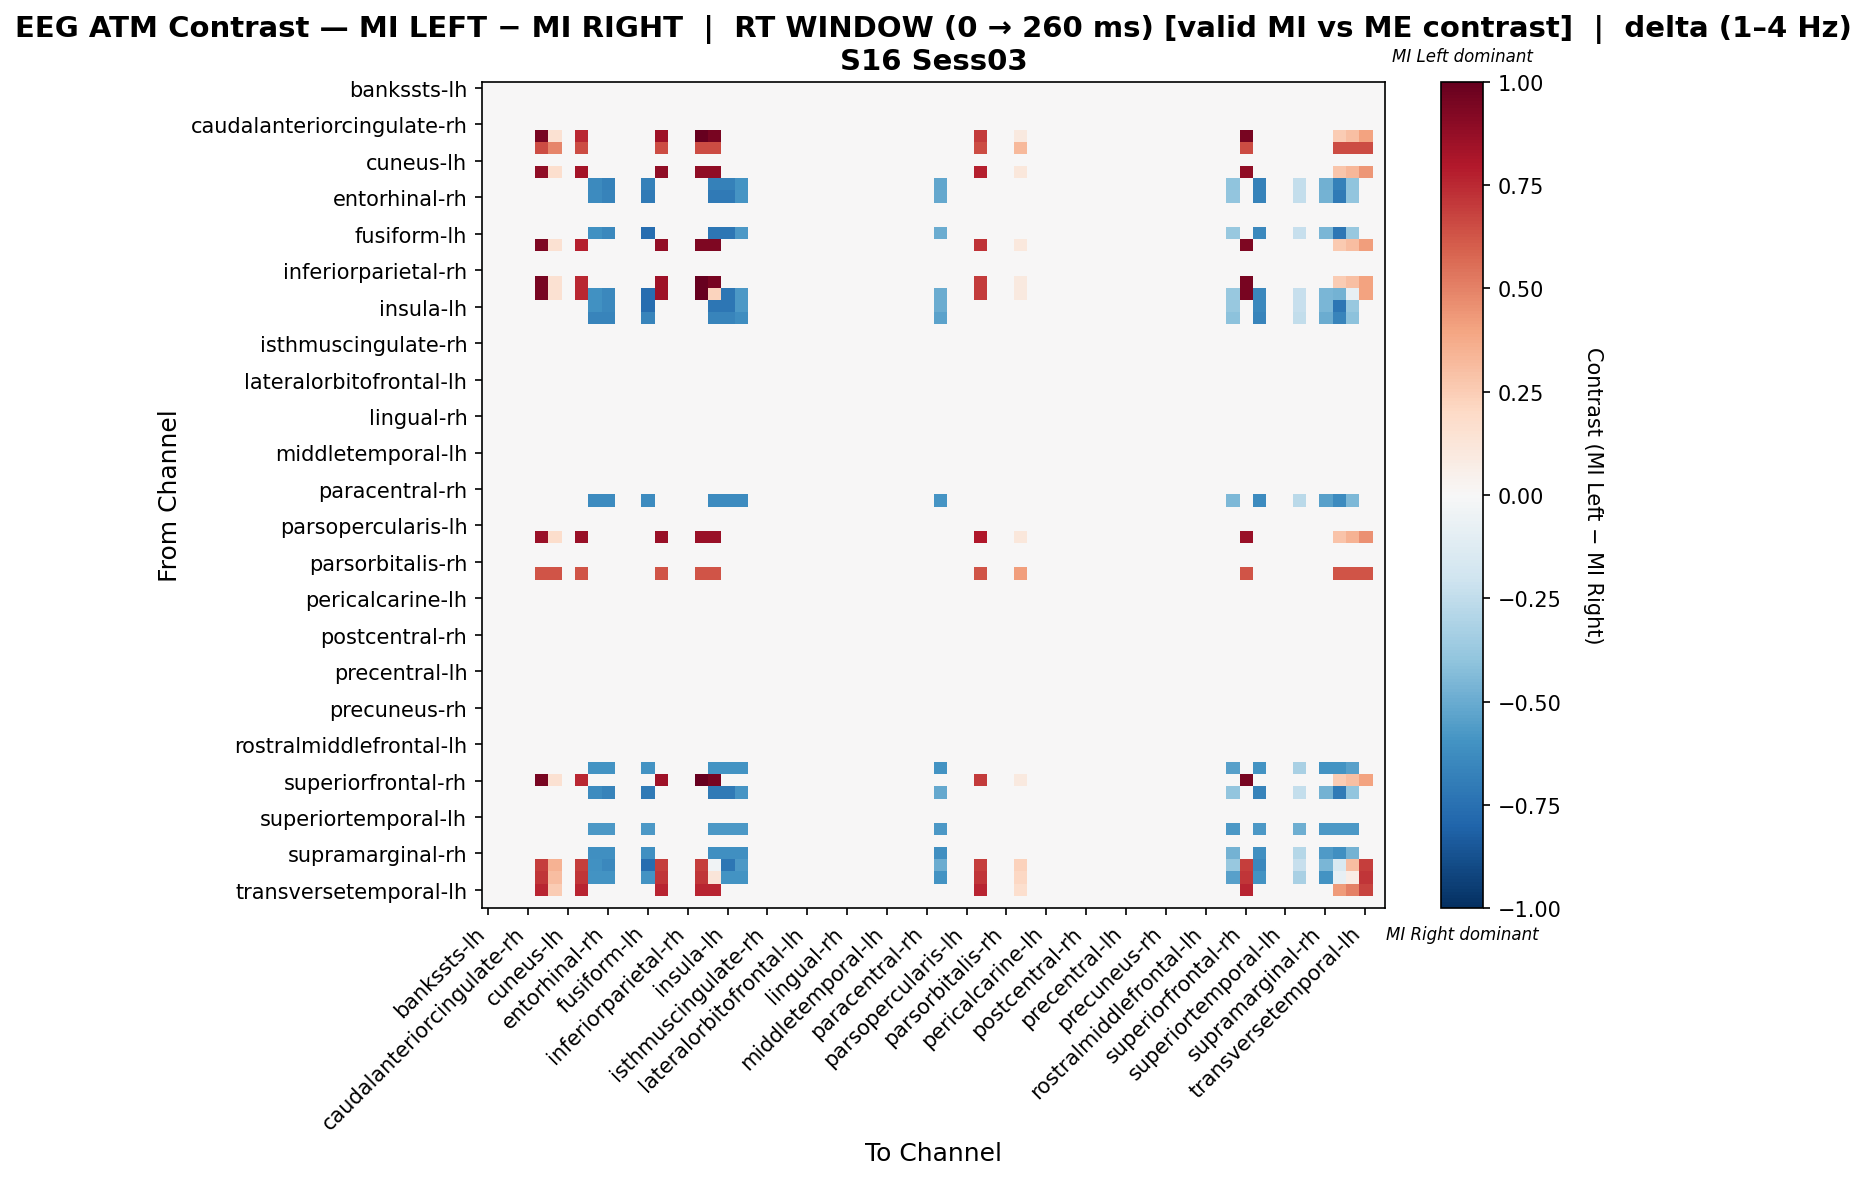

Data behind this chart, as committed beside it:
, bankssts-lh, bankssts-rh, caudalanteriorcingulate-lh, caudalanteriorcingulate-rh, caudalmiddlefrontal-lh, caudalmiddlefrontal-rh, cuneus-lh, cuneus-rh, entorhinal-lh, entorhinal-rh, frontalpole-lh, frontalpole-rh, fusiform-lh, fusiform-rh, inferiorparietal-lh, inferiorparietal-rh, inferiortemporal-lh, inferiortemporal-rh, insula-lh, insula-rh, isthmuscingulate-lh, isthmuscingulate-rh, lateraloccipital-lh
bankssts-lh, 0.0, 0.0, 0.0, 0.0, 0.0, 0.0, 0.0, 0.0, 0.0, 0.0, 0.0, 0.0, 0.0, 0.0, 0.0, 0.0, 0.0, 0.0, 0.0, 0.0, 0.0, 0.0, 0.0
bankssts-rh, 0.0, 0.0, 0.0, 0.0, 0.0, 0.0, 0.0, 0.0, 0.0, 0.0, 0.0, 0.0, 0.0, 0.0, 0.0, 0.0, 0.0, 0.0, 0.0, 0.0, 0.0, 0.0, 0.0
caudalanteriorcingulate-lh, 0.0, 0.0, 0.0, 0.0, 0.0, 0.0, 0.0, 0.0, 0.0, 0.0, 0.0, 0.0, 0.0, 0.0, 0.0, 0.0, 0.0, 0.0, 0.0, 0.0, 0.0, 0.0, 0.0
caudalanteriorcingulate-rh, 0.0, 0.0, 0.0, 0.0, 0.0, 0.0, 0.0, 0.0, 0.0, 0.0, 0.0, 0.0, 0.0, 0.0, 0.0, 0.0, 0.0, 0.0, 0.0, 0.0, 0.0, 0.0, 0.0
caudalmiddlefrontal-lh, 0.0, 0.0, 0.0, 0.0, 0.95, 0.15, 0.0, 0.75, 0.0, 0.0, 0.0, 0.0, 0.0, 0.85, 0.0, 0.0, 1.0, 0.95, 0.0, 0.0, 0.0, 0.0, 0.0
caudalmiddlefrontal-rh, 0.0, 0.0, 0.0, 0.0, 0.6533, 0.49, 0.0, 0.6533, 0.0, 0.0, 0.0, 0.0, 0.0, 0.6533, 0.0, 0.0, 0.6533, 0.6533, 0.0, 0.0, 0.0, 0.0, 0.0
cuneus-lh, 0.0, 0.0, 0.0, 0.0, 0.0, 0.0, 0.0, 0.0, 0.0, 0.0, 0.0, 0.0, 0.0, 0.0, 0.0, 0.0, 0.0, 0.0, 0.0, 0.0, 0.0, 0.0, 0.0
cuneus-rh, 0.0, 0.0, 0.0, 0.0, 0.8842, 0.1658, 0.0, 0.8289, 0.0, 0.0, 0.0, 0.0, 0.0, 0.8842, 0.0, 0.0, 0.8842, 0.8842, 0.0, 0.0, 0.0, 0.0, 0.0
entorhinal-lh, 0.0, 0.0, 0.0, 0.0, 0.0, 0.0, 0.0, 0.0, -0.6391, -0.6791, 0.0, 0.0, -0.6791, 0.0, 0.0, 0.0, 0.0, -0.6791, -0.6791, -0.5992, 0.0, 0.0, 0.0
entorhinal-rh, 0.0, 0.0, 0.0, 0.0, 0.0, 0.0, 0.0, 0.0, -0.6255, -0.6646, 0.0, 0.0, -0.7037, 0.0, 0.0, 0.0, 0.0, -0.7037, -0.7037, -0.5864, 0.0, 0.0, 0.0
frontalpole-lh, 0.0, 0.0, 0.0, 0.0, 0.0, 0.0, 0.0, 0.0, 0.0, 0.0, 0.0, 0.0, 0.0, 0.0, 0.0, 0.0, 0.0, 0.0, 0.0, 0.0, 0.0, 0.0, 0.0
frontalpole-rh, 0.0, 0.0, 0.0, 0.0, 0.0, 0.0, 0.0, 0.0, 0.0, 0.0, 0.0, 0.0, 0.0, 0.0, 0.0, 0.0, 0.0, 0.0, 0.0, 0.0, 0.0, 0.0, 0.0
fusiform-lh, 0.0, 0.0, 0.0, 0.0, 0.0, 0.0, 0.0, 0.0, -0.6093, -0.6474, 0.0, 0.0, -0.7617, 0.0, 0.0, 0.0, 0.0, -0.7236, -0.7236, -0.5712, 0.0, 0.0, 0.0
fusiform-rh, 0.0, 0.0, 0.0, 0.0, 0.9317, 0.1553, 0.0, 0.7764, 0.0, 0.0, 0.0, 0.0, 0.0, 0.8799, 0.0, 0.0, 0.9317, 0.9317, 0.0, 0.0, 0.0, 0.0, 0.0
inferiorparietal-lh, 0.0, 0.0, 0.0, 0.0, 0.0, 0.0, 0.0, 0.0, 0.0, 0.0, 0.0, 0.0, 0.0, 0.0, 0.0, 0.0, 0.0, 0.0, 0.0, 0.0, 0.0, 0.0, 0.0
inferiorparietal-rh, 0.0, 0.0, 0.0, 0.0, 0.0, 0.0, 0.0, 0.0, 0.0, 0.0, 0.0, 0.0, 0.0, 0.0, 0.0, 0.0, 0.0, 0.0, 0.0, 0.0, 0.0, 0.0, 0.0
inferiortemporal-lh, 0.0, 0.0, 0.0, 0.0, 0.95, 0.15, 0.0, 0.75, 0.0, 0.0, 0.0, 0.0, 0.0, 0.85, 0.0, 0.0, 1.0, 0.95, 0.0, 0.0, 0.0, 0.0, 0.0
inferiortemporal-rh, 0.0, 0.0, 0.0, 0.0, 0.95, 0.15, 0.0, 0.75, -0.6093, -0.6474, 0.0, 0.0, -0.7617, 0.85, 0.0, 0.0, 1.0, 0.2264, -0.7236, -0.5712, 0.0, 0.0, 0.0
insula-lh, 0.0, 0.0, 0.0, 0.0, 0.0, 0.0, 0.0, 0.0, -0.6093, -0.6474, 0.0, 0.0, -0.7617, 0.0, 0.0, 0.0, 0.0, -0.7236, -0.7236, -0.5712, 0.0, 0.0, 0.0
insula-rh, 0.0, 0.0, 0.0, 0.0, 0.0, 0.0, 0.0, 0.0, -0.6607, -0.6607, 0.0, 0.0, -0.6607, 0.0, 0.0, 0.0, 0.0, -0.6607, -0.6607, -0.6194, 0.0, 0.0, 0.0
isthmuscingulate-lh, 0.0, 0.0, 0.0, 0.0, 0.0, 0.0, 0.0, 0.0, 0.0, 0.0, 0.0, 0.0, 0.0, 0.0, 0.0, 0.0, 0.0, 0.0, 0.0, 0.0, 0.0, 0.0, 0.0
isthmuscingulate-rh, 0.0, 0.0, 0.0, 0.0, 0.0, 0.0, 0.0, 0.0, 0.0, 0.0, 0.0, 0.0, 0.0, 0.0, 0.0, 0.0, 0.0, 0.0, 0.0, 0.0, 0.0, 0.0, 0.0
lateraloccipital-lh, 0.0, 0.0, 0.0, 0.0, 0.0, 0.0, 0.0, 0.0, 0.0, 0.0, 0.0, 0.0, 0.0, 0.0, 0.0, 0.0, 0.0, 0.0, 0.0, 0.0, 0.0, 0.0, 0.0
lateraloccipital-rh, 0.0, 0.0, 0.0, 0.0, 0.0, 0.0, 0.0, 0.0, 0.0, 0.0, 0.0, 0.0, 0.0, 0.0, 0.0, 0.0, 0.0, 0.0, 0.0, 0.0, 0.0, 0.0, 0.0
lateralorbitofrontal-lh, 0.0, 0.0, 0.0, 0.0, 0.0, 0.0, 0.0, 0.0, 0.0, 0.0, 0.0, 0.0, 0.0, 0.0, 0.0, 0.0, 0.0, 0.0, 0.0, 0.0, 0.0, 0.0, 0.0
lateralorbitofrontal-rh, 0.0, 0.0, 0.0, 0.0, 0.0, 0.0, 0.0, 0.0, 0.0, 0.0, 0.0, 0.0, 0.0, 0.0, 0.0, 0.0, 0.0, 0.0, 0.0, 0.0, 0.0, 0.0, 0.0
lingual-lh, 0.0, 0.0, 0.0, 0.0, 0.0, 0.0, 0.0, 0.0, 0.0, 0.0, 0.0, 0.0, 0.0, 0.0, 0.0, 0.0, 0.0, 0.0, 0.0, 0.0, 0.0, 0.0, 0.0
lingual-rh, 0.0, 0.0, 0.0, 0.0, 0.0, 0.0, 0.0, 0.0, 0.0, 0.0, 0.0, 0.0, 0.0, 0.0, 0.0, 0.0, 0.0, 0.0, 0.0, 0.0, 0.0, 0.0, 0.0
medialorbitofrontal-lh, 0.0, 0.0, 0.0, 0.0, 0.0, 0.0, 0.0, 0.0, 0.0, 0.0, 0.0, 0.0, 0.0, 0.0, 0.0, 0.0, 0.0, 0.0, 0.0, 0.0, 0.0, 0.0, 0.0
medialorbitofrontal-rh, 0.0, 0.0, 0.0, 0.0, 0.0, 0.0, 0.0, 0.0, 0.0, 0.0, 0.0, 0.0, 0.0, 0.0, 0.0, 0.0, 0.0, 0.0, 0.0, 0.0, 0.0, 0.0, 0.0
middletemporal-lh, 0.0, 0.0, 0.0, 0.0, 0.0, 0.0, 0.0, 0.0, 0.0, 0.0, 0.0, 0.0, 0.0, 0.0, 0.0, 0.0, 0.0, 0.0, 0.0, 0.0, 0.0, 0.0, 0.0
middletemporal-rh, 0.0, 0.0, 0.0, 0.0, 0.0, 0.0, 0.0, 0.0, 0.0, 0.0, 0.0, 0.0, 0.0, 0.0, 0.0, 0.0, 0.0, 0.0, 0.0, 0.0, 0.0, 0.0, 0.0
paracentral-lh, 0.0, 0.0, 0.0, 0.0, 0.0, 0.0, 0.0, 0.0, 0.0, 0.0, 0.0, 0.0, 0.0, 0.0, 0.0, 0.0, 0.0, 0.0, 0.0, 0.0, 0.0, 0.0, 0.0
paracentral-rh, 0.0, 0.0, 0.0, 0.0, 0.0, 0.0, 0.0, 0.0, 0.0, 0.0, 0.0, 0.0, 0.0, 0.0, 0.0, 0.0, 0.0, 0.0, 0.0, 0.0, 0.0, 0.0, 0.0
parahippocampal-lh, 0.0, 0.0, 0.0, 0.0, 0.0, 0.0, 0.0, 0.0, -0.6313, -0.6313, 0.0, 0.0, -0.6313, 0.0, 0.0, 0.0, 0.0, -0.6313, -0.6313, -0.6313, 0.0, 0.0, 0.0
parahippocampal-rh, 0.0, 0.0, 0.0, 0.0, 0.0, 0.0, 0.0, 0.0, 0.0, 0.0, 0.0, 0.0, 0.0, 0.0, 0.0, 0.0, 0.0, 0.0, 0.0, 0.0, 0.0, 0.0, 0.0
parsopercularis-lh, 0.0, 0.0, 0.0, 0.0, 0.0, 0.0, 0.0, 0.0, 0.0, 0.0, 0.0, 0.0, 0.0, 0.0, 0.0, 0.0, 0.0, 0.0, 0.0, 0.0, 0.0, 0.0, 0.0
parsopercularis-rh, 0.0, 0.0, 0.0, 0.0, 0.8613, 0.1723, 0.0, 0.8613, 0.0, 0.0, 0.0, 0.0, 0.0, 0.8613, 0.0, 0.0, 0.8613, 0.8613, 0.0, 0.0, 0.0, 0.0, 0.0
parsorbitalis-lh, 0.0, 0.0, 0.0, 0.0, 0.0, 0.0, 0.0, 0.0, 0.0, 0.0, 0.0, 0.0, 0.0, 0.0, 0.0, 0.0, 0.0, 0.0, 0.0, 0.0, 0.0, 0.0, 0.0
parsorbitalis-rh, 0.0, 0.0, 0.0, 0.0, 0.0, 0.0, 0.0, 0.0, 0.0, 0.0, 0.0, 0.0, 0.0, 0.0, 0.0, 0.0, 0.0, 0.0, 0.0, 0.0, 0.0, 0.0, 0.0
parstriangularis-lh, 0.0, 0.0, 0.0, 0.0, 0.63, 0.63, 0.0, 0.63, 0.0, 0.0, 0.0, 0.0, 0.0, 0.63, 0.0, 0.0, 0.63, 0.63, 0.0, 0.0, 0.0, 0.0, 0.0
parstriangularis-rh, 0.0, 0.0, 0.0, 0.0, 0.0, 0.0, 0.0, 0.0, 0.0, 0.0, 0.0, 0.0, 0.0, 0.0, 0.0, 0.0, 0.0, 0.0, 0.0, 0.0, 0.0, 0.0, 0.0
pericalcarine-lh, 0.0, 0.0, 0.0, 0.0, 0.0, 0.0, 0.0, 0.0, 0.0, 0.0, 0.0, 0.0, 0.0, 0.0, 0.0, 0.0, 0.0, 0.0, 0.0, 0.0, 0.0, 0.0, 0.0
pericalcarine-rh, 0.0, 0.0, 0.0, 0.0, 0.0, 0.0, 0.0, 0.0, 0.0, 0.0, 0.0, 0.0, 0.0, 0.0, 0.0, 0.0, 0.0, 0.0, 0.0, 0.0, 0.0, 0.0, 0.0
postcentral-lh, 0.0, 0.0, 0.0, 0.0, 0.0, 0.0, 0.0, 0.0, 0.0, 0.0, 0.0, 0.0, 0.0, 0.0, 0.0, 0.0, 0.0, 0.0, 0.0, 0.0, 0.0, 0.0, 0.0
postcentral-rh, 0.0, 0.0, 0.0, 0.0, 0.0, 0.0, 0.0, 0.0, 0.0, 0.0, 0.0, 0.0, 0.0, 0.0, 0.0, 0.0, 0.0, 0.0, 0.0, 0.0, 0.0, 0.0, 0.0
posteriorcingulate-lh, 0.0, 0.0, 0.0, 0.0, 0.0, 0.0, 0.0, 0.0, 0.0, 0.0, 0.0, 0.0, 0.0, 0.0, 0.0, 0.0, 0.0, 0.0, 0.0, 0.0, 0.0, 0.0, 0.0
posteriorcingulate-rh, 0.0, 0.0, 0.0, 0.0, 0.0, 0.0, 0.0, 0.0, 0.0, 0.0, 0.0, 0.0, 0.0, 0.0, 0.0, 0.0, 0.0, 0.0, 0.0, 0.0, 0.0, 0.0, 0.0
precentral-lh, 0.0, 0.0, 0.0, 0.0, 0.0, 0.0, 0.0, 0.0, 0.0, 0.0, 0.0, 0.0, 0.0, 0.0, 0.0, 0.0, 0.0, 0.0, 0.0, 0.0, 0.0, 0.0, 0.0
precentral-rh, 0.0, 0.0, 0.0, 0.0, 0.0, 0.0, 0.0, 0.0, 0.0, 0.0, 0.0, 0.0, 0.0, 0.0, 0.0, 0.0, 0.0, 0.0, 0.0, 0.0, 0.0, 0.0, 0.0
precuneus-lh, 0.0, 0.0, 0.0, 0.0, 0.0, 0.0, 0.0, 0.0, 0.0, 0.0, 0.0, 0.0, 0.0, 0.0, 0.0, 0.0, 0.0, 0.0, 0.0, 0.0, 0.0, 0.0, 0.0
precuneus-rh, 0.0, 0.0, 0.0, 0.0, 0.0, 0.0, 0.0, 0.0, 0.0, 0.0, 0.0, 0.0, 0.0, 0.0, 0.0, 0.0, 0.0, 0.0, 0.0, 0.0, 0.0, 0.0, 0.0
rostralanteriorcingulate-lh, 0.0, 0.0, 0.0, 0.0, 0.0, 0.0, 0.0, 0.0, 0.0, 0.0, 0.0, 0.0, 0.0, 0.0, 0.0, 0.0, 0.0, 0.0, 0.0, 0.0, 0.0, 0.0, 0.0
rostralanteriorcingulate-rh, 0.0, 0.0, 0.0, 0.0, 0.0, 0.0, 0.0, 0.0, 0.0, 0.0, 0.0, 0.0, 0.0, 0.0, 0.0, 0.0, 0.0, 0.0, 0.0, 0.0, 0.0, 0.0, 0.0
rostralmiddlefrontal-lh, 0.0, 0.0, 0.0, 0.0, 0.0, 0.0, 0.0, 0.0, 0.0, 0.0, 0.0, 0.0, 0.0, 0.0, 0.0, 0.0, 0.0, 0.0, 0.0, 0.0, 0.0, 0.0, 0.0
rostralmiddlefrontal-rh, 0.0, 0.0, 0.0, 0.0, 0.0, 0.0, 0.0, 0.0, 0.0, 0.0, 0.0, 0.0, 0.0, 0.0, 0.0, 0.0, 0.0, 0.0, 0.0, 0.0, 0.0, 0.0, 0.0
superiorfrontal-lh, 0.0, 0.0, 0.0, 0.0, 0.0, 0.0, 0.0, 0.0, -0.5945, -0.5945, 0.0, 0.0, -0.5945, 0.0, 0.0, 0.0, 0.0, -0.5945, -0.5945, -0.5945, 0.0, 0.0, 0.0
superiorfrontal-rh, 0.0, 0.0, 0.0, 0.0, 0.95, 0.15, 0.0, 0.75, 0.0, 0.0, 0.0, 0.0, 0.0, 0.85, 0.0, 0.0, 1.0, 0.95, 0.0, 0.0, 0.0, 0.0, 0.0
superiorparietal-lh, 0.0, 0.0, 0.0, 0.0, 0.0, 0.0, 0.0, 0.0, -0.6255, -0.6646, 0.0, 0.0, -0.7037, 0.0, 0.0, 0.0, 0.0, -0.7037, -0.7037, -0.5864, 0.0, 0.0, 0.0
superiorparietal-rh, 0.0, 0.0, 0.0, 0.0, 0.0, 0.0, 0.0, 0.0, 0.0, 0.0, 0.0, 0.0, 0.0, 0.0, 0.0, 0.0, 0.0, 0.0, 0.0, 0.0, 0.0, 0.0, 0.0
... 8 more rows
